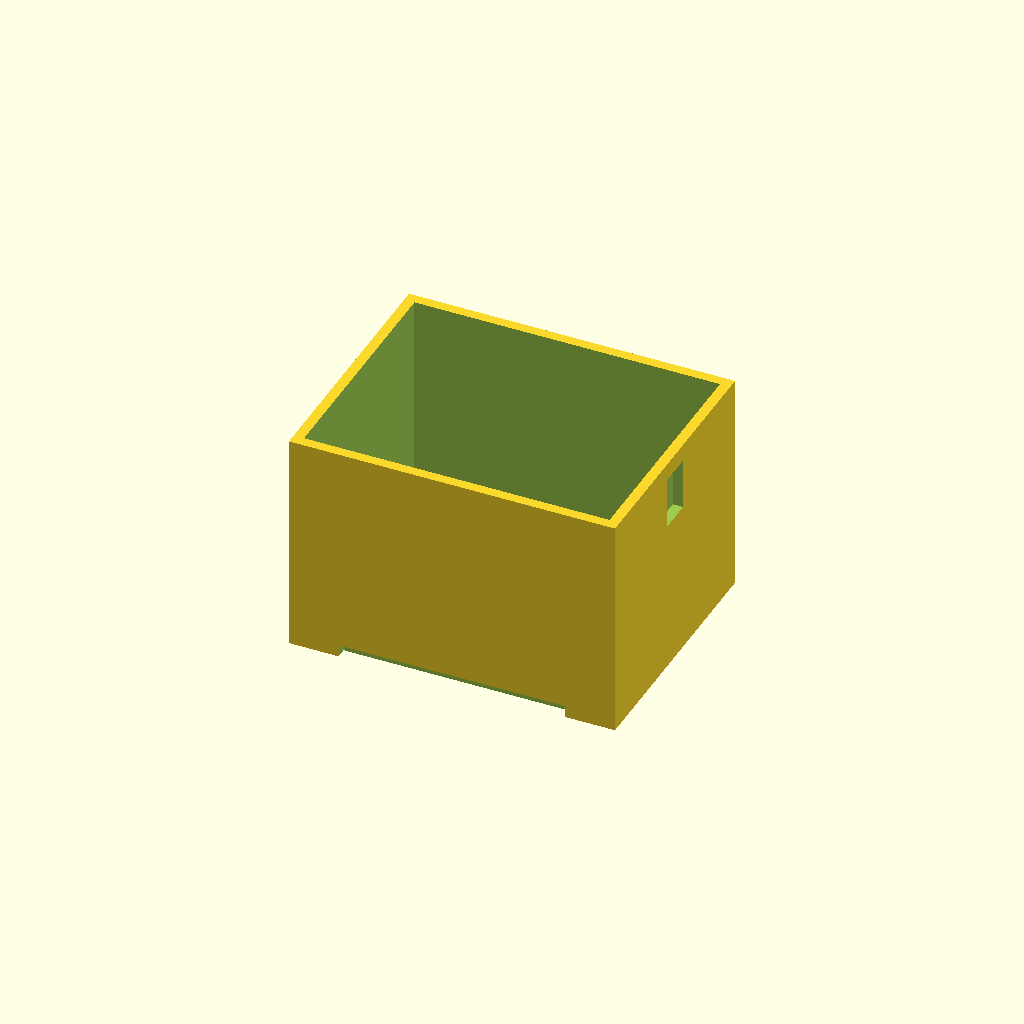
Cell 1: the model at its default parameters.
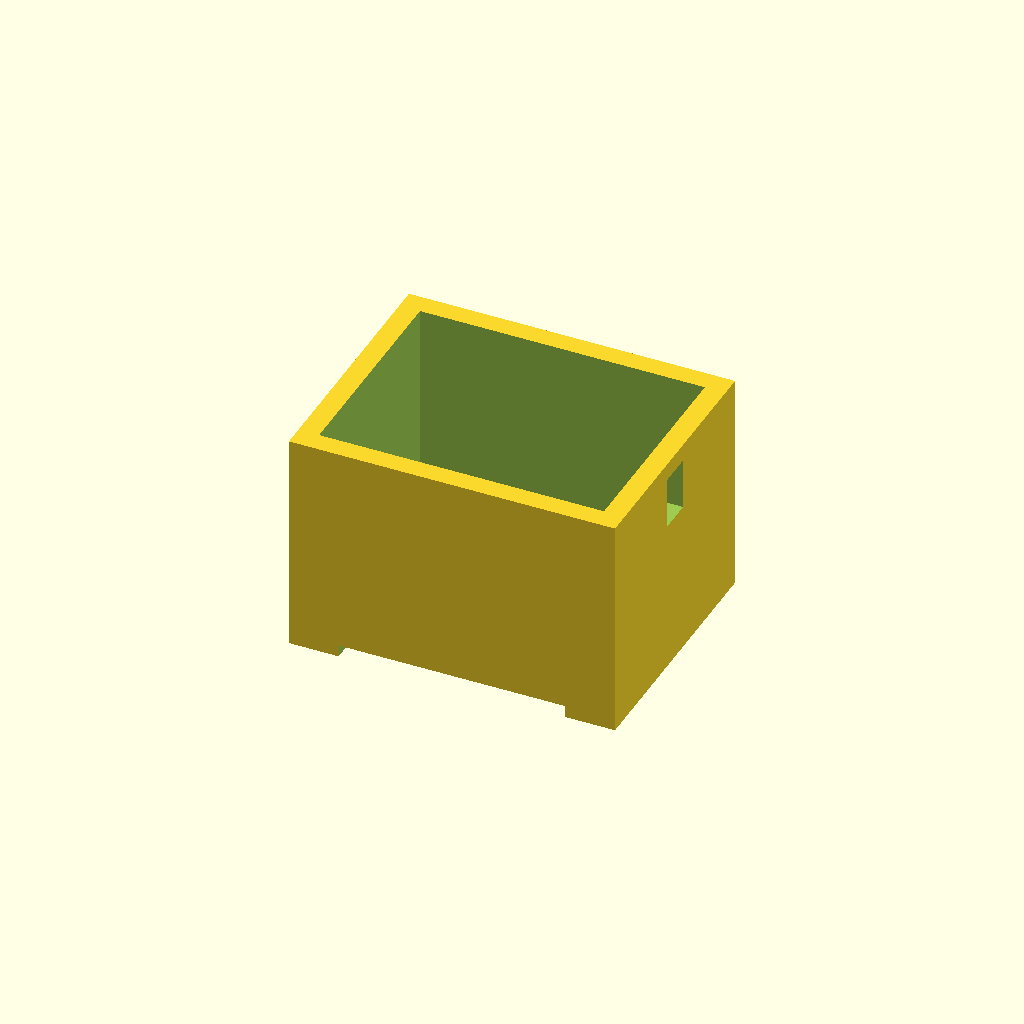
Cell 2: wall = 6 (everything else at default).
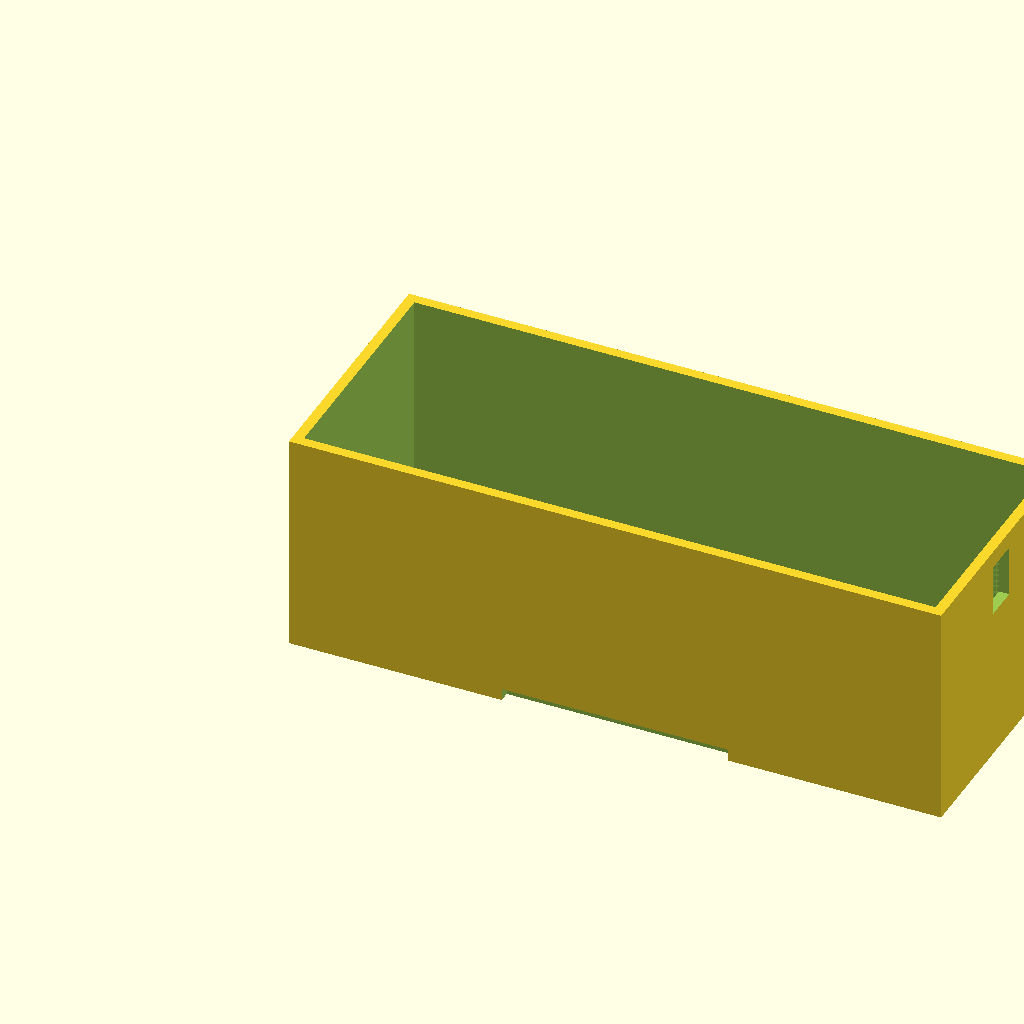
Cell 3: the same model with outer_w = 190.
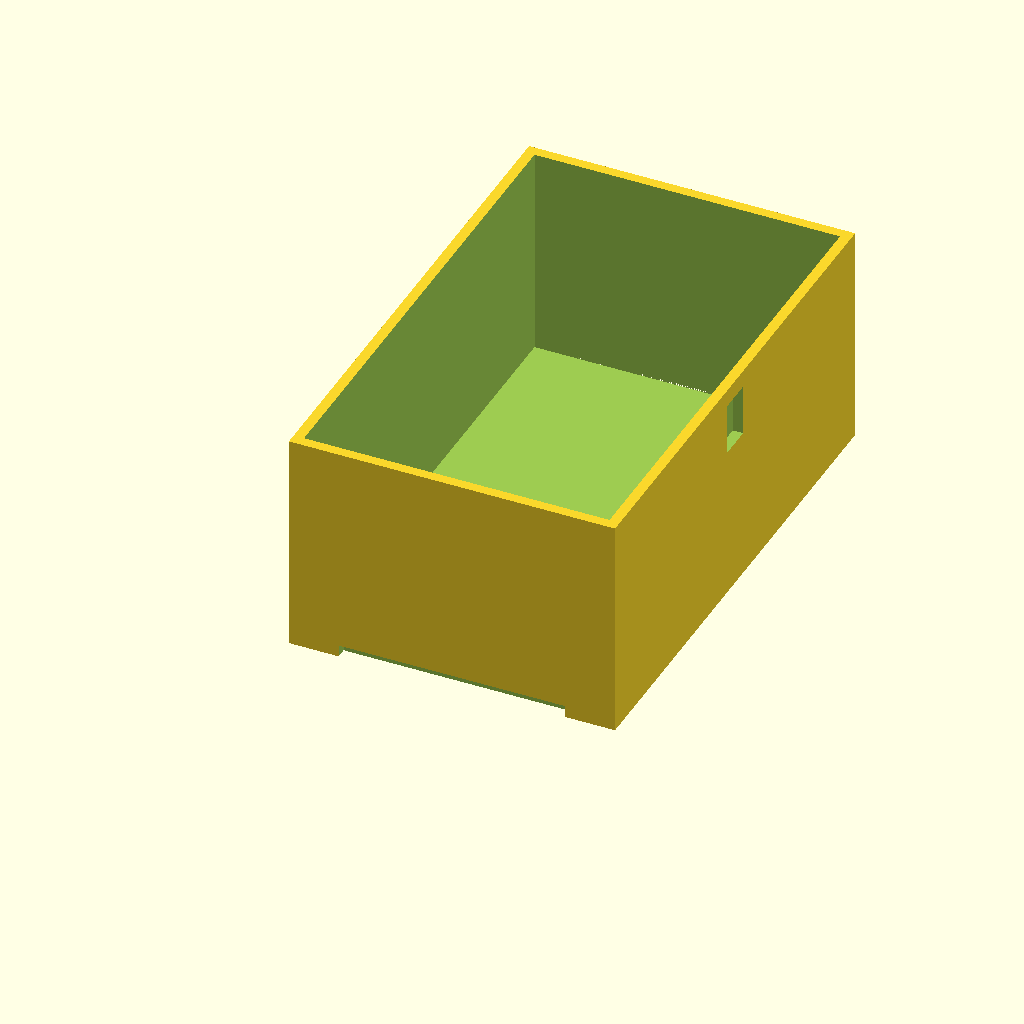
Cell 4: outer_d = 150 (everything else at default).
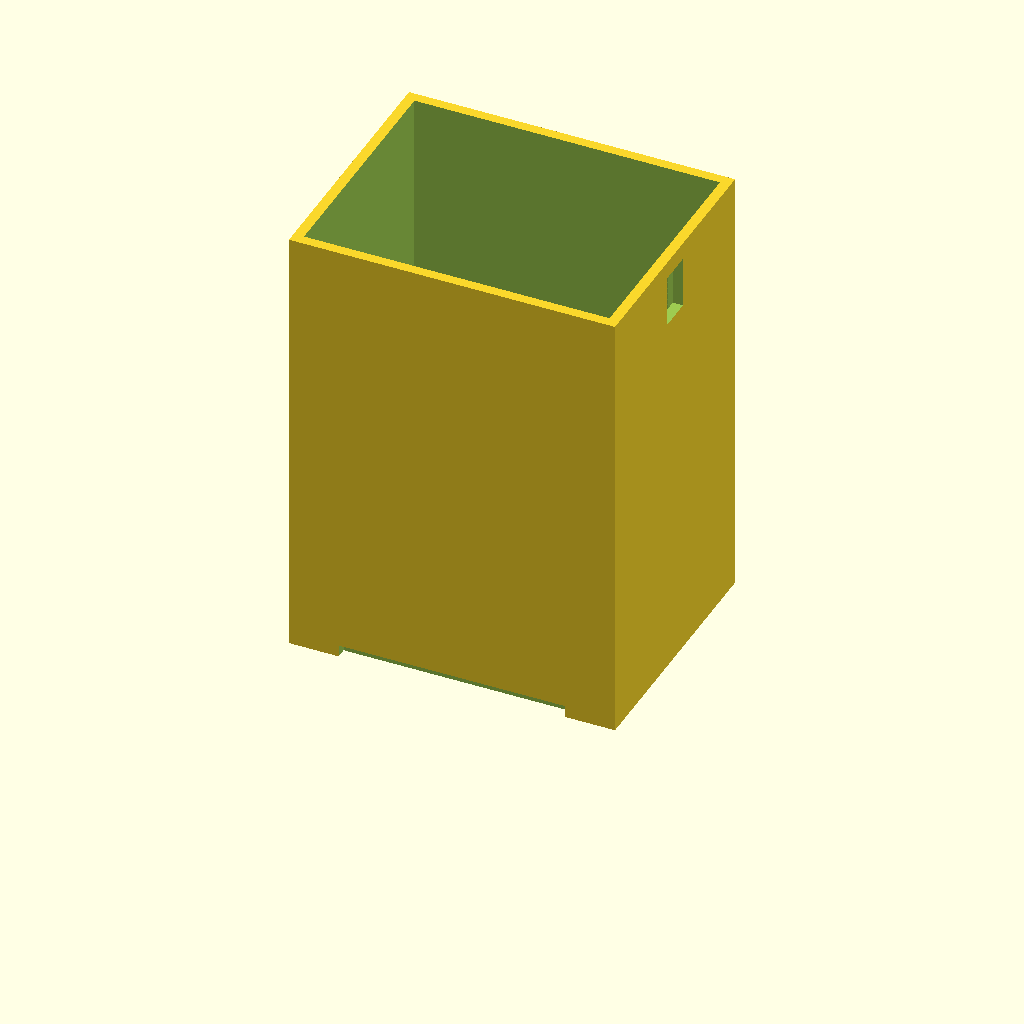
Cell 5: the same model with outer_h = 130.
All cells are drawn from one camera (rotation 55°, 0°, 25°, orthographic, colour scheme Cornfield), so only the parameter changes between them.
OpenSCAD source file cad/scanner_hood.scad:
// =============================================
// Riftbound Card Sorter — Scanner Hood
// =============================================
// Encloses Pi Camera + LED ring over the conveyor
// Blocks ambient light for consistent card imaging
// Material: PLA, 0.1mm layers (detail), 40% infill
// =============================================

card_w       = 63 + 3;   // card + clearance
card_pass_h  = 3.5;      // card pass-through slot height
wall         = 3.0;
outer_w      = 95;
outer_d      = 75;
outer_h      = 65;

cam_mount_sq = 25;        // camera board mount square
led_ring_dia = 52;        // LED ring OD
led_ring_dep = 5;         // LED ring recess depth

module scanner_hood() {
    difference() {
        // Outer shell
        cube([outer_w, outer_d, outer_h]);

        // Interior cavity (open bottom — faces conveyor)
        translate([wall, wall, wall])
            cube([outer_w - wall*2, outer_d - wall*2, outer_h]);

        // Camera mount square (top center)
        translate([(outer_w - cam_mount_sq) / 2,
                   (outer_d - cam_mount_sq) / 2,
                   outer_h - wall - 0.1])
            cube([cam_mount_sq, cam_mount_sq, wall + 0.2]);

        // LED ring recess (inner top face)
        translate([outer_w / 2, outer_d / 2, outer_h - wall - led_ring_dep])
            cylinder(d = led_ring_dia, h = led_ring_dep + 0.1, $fn = 64);

        // Card entry slot (front face) — z=0 so card passes at conveyor height
        translate([(outer_w - card_w) / 2, -0.1, -0.1])
            cube([card_w, wall + 0.2, card_pass_h + 0.1]);

        // Card exit slot (back face) — z=0 so card passes at conveyor height
        translate([(outer_w - card_w) / 2, outer_d - wall, -0.1])
            cube([card_w, wall + 0.2, card_pass_h + 0.1]);

        // Camera cable slot (side)
        translate([outer_w - wall, outer_d / 2 - 5, outer_h - 20])
            cube([wall + 0.1, 10, 15]);
    }
}

scanner_hood();

// =============================================
// PRINT ORIENTATION: open bottom facing up (bridge)
// SUPPORTS: yes — for camera mount cutout
// TIP: print in black PLA for best light control
// =============================================
Customizer parameters (derived from the source; name, type, default, range or options):
card_pass_h: number, default 3.5
wall: number, default 3
outer_w: number, default 95
outer_d: number, default 75
outer_h: number, default 65
cam_mount_sq: number, default 25
led_ring_dia: number, default 52
led_ring_dep: number, default 5
